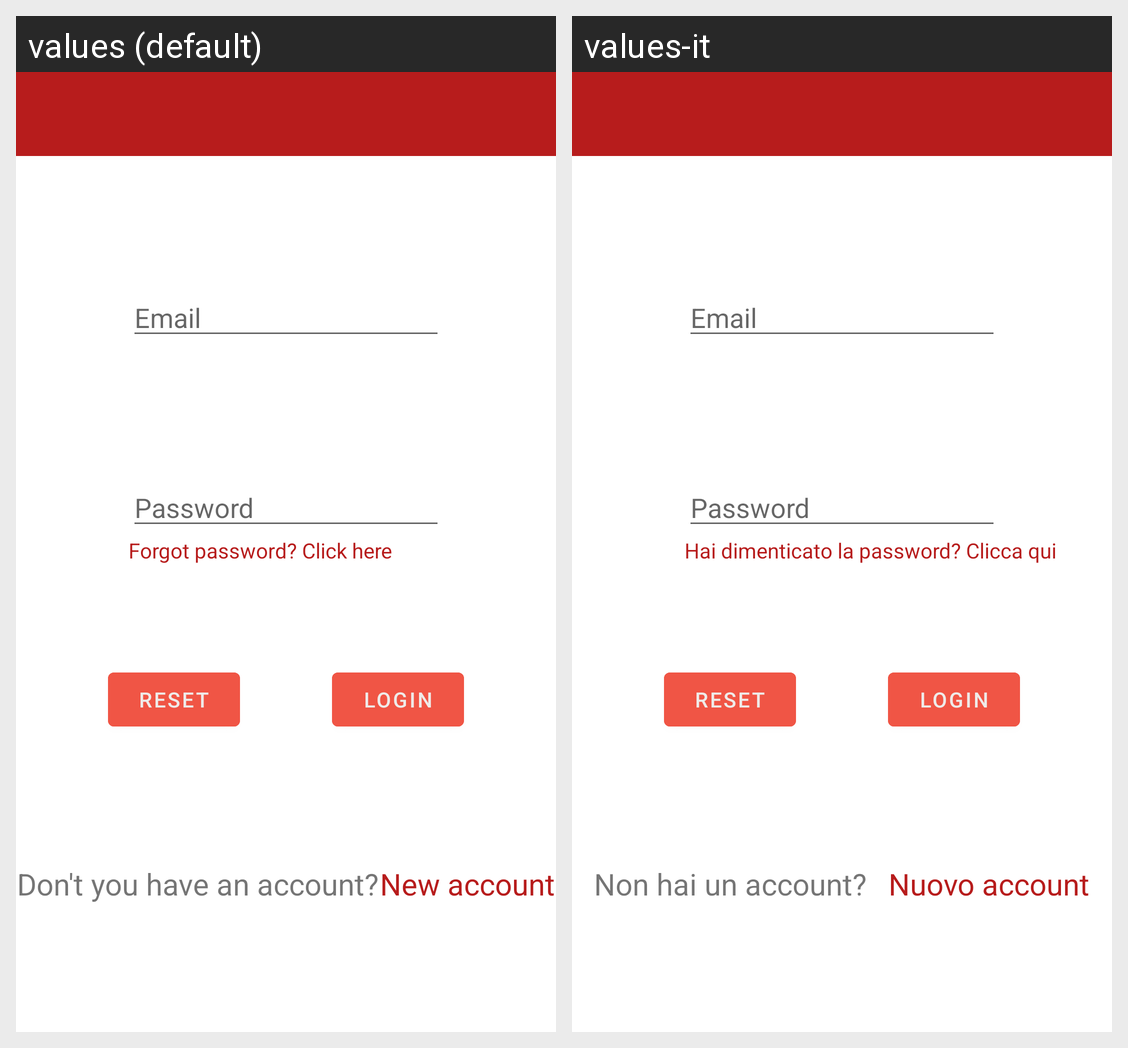

Strings drawn on this Android screen and how each of the app's shown locales translates them:
Android screen res/layout/activity_login.xml rendered under 2 locales, left to right: values (default), values-it. Device: Nexus 5 (rendered at 1080×1920; each locale shown at half size, 540×960, under a caption strip naming it); theme mainTheme.
Strings drawn on this screen, with the default value and each locale's value (text and hints the layout hard-codes, and strings that could not be matched under every locale, appear in the picture but are not listed):

str_email
  values: Email
  values-it: Email  [not translated; the default value is used]

str_password
  values: Password
  values-it: Password  [not translated; the default value is used]

str_i_forgot_my_password
  values: Forgot password? Click here
  values-it: Hai dimenticato la password? Clicca qui

str_login
  values: Login
  values-it: Login  [not translated; the default value is used]

str_reset
  values: Reset
  values-it: Reset  [not translated; the default value is used]

str_don_t_you_have_an_account
  values: Don't you have an account?
  values-it: Non hai un account?

str_register_now
  values: New account
  values-it: Nuovo account
